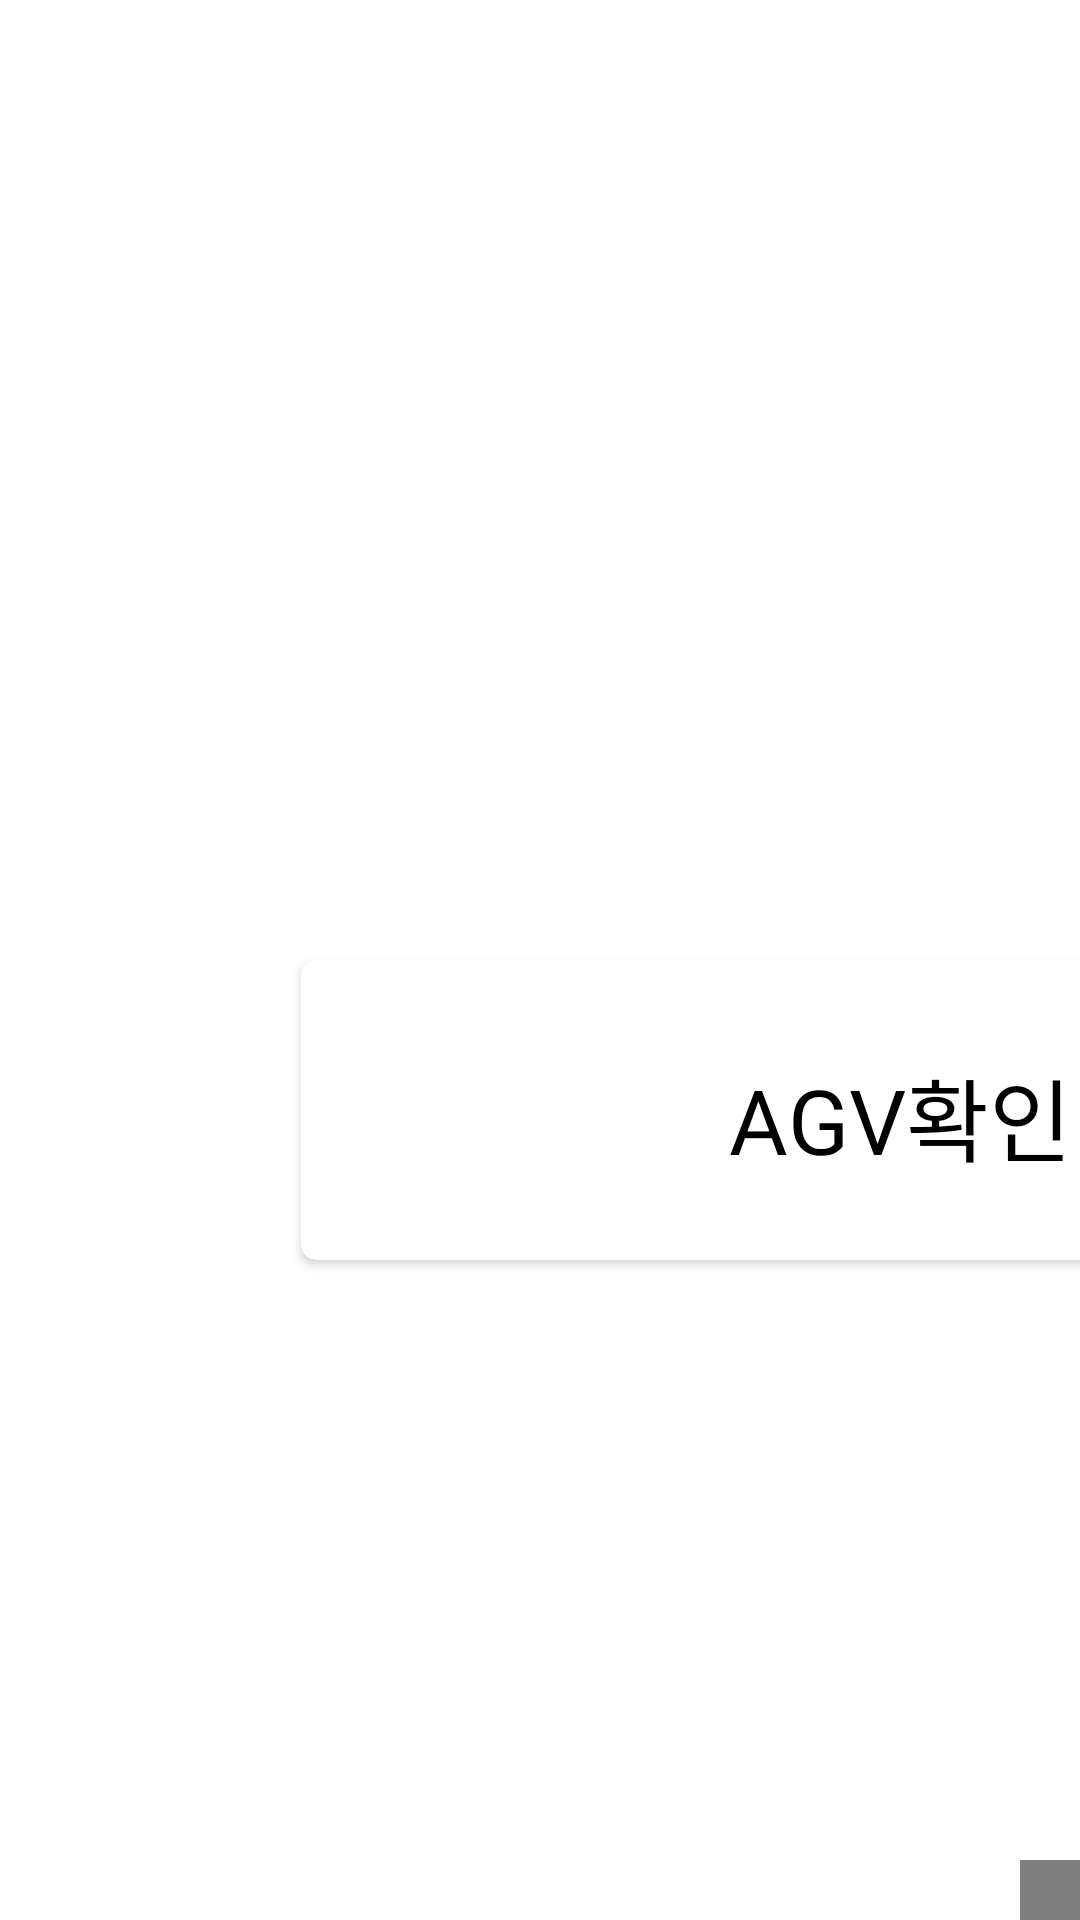

The Android layout XML behind this screen, and the referenced resources:
<!-- AndroidManifest.xml: application theme Theme.TestKT -->
<!-- res/layout/activity_sub2.xml -->
<?xml version="1.0" encoding="utf-8"?>
<LinearLayout xmlns:android="http://schemas.android.com/apk/res/android"
    xmlns:app="http://schemas.android.com/apk/res-auto"
    xmlns:tools="http://schemas.android.com/tools"
    android:layout_width="match_parent"
    android:layout_height="match_parent"
    android:background="@drawable/sub2"
    tools:context=".SubActivity2">

    <com.airbnb.lottie.LottieAnimationView
        android:id="@+id/animation_view4"
        android:layout_width="250dp"
        android:layout_height="300dp"
        android:layout_marginTop="620dp"
        android:layout_marginLeft="340dp"
        android:layout_marginBottom="20dp"
        android:background="@color/white"
        app:lottie_autoPlay="true"
        app:lottie_fileName="sub2.json"
        app:lottie_loop="true" />

    <androidx.cardview.widget.CardView
        android:id="@+id/main_card"
        android:layout_width="400dp"
        android:layout_height="100dp"
        android:layout_marginLeft="-490dp"
        android:layout_marginTop="320dp"
        android:elevation="8dp"
        app:cardCornerRadius="5dp"
        android:layout_centerInParent="true">

        <RelativeLayout
            android:layout_width="match_parent"
            android:layout_height="wrap_content">

            <TextView
                android:id="@+id/name_txt"
                android:layout_width="wrap_content"
                android:layout_height="wrap_content"
                android:layout_centerInParent="true"

                android:layout_marginTop="60dp"
                android:fontFamily="@font/hanna"
                android:text="AGV확인"
                android:textColor="#000000"
                android:textSize="30sp" />

        </RelativeLayout>

    </androidx.cardview.widget.CardView>

</LinearLayout>
<!-- resources referenced by this layout -->
<resources>
  <color name="white">#FFFFFFFF</color>
  <style name="Theme.TestKT" parent="Theme.MaterialComponents.DayNight.DarkActionBar">
          
          <item name="windowNoTitle">true</item>
          <item name="colorPrimary">@color/purple_500</item>
          <item name="colorPrimaryVariant">@color/purple_700</item>
          <item name="colorOnPrimary">@color/white</item>
          
          <item name="colorSecondary">@color/teal_200</item>
          <item name="colorSecondaryVariant">@color/teal_700</item>
          <item name="colorOnSecondary">@color/black</item>
          
          <item name="android:statusBarColor">@color/blue2</item> tools:targetApi="l"&gt;?attr/colorPrimaryVariant
          
          <item name="windowActionBar">false</item>
  
      </style>
  <color name="purple_500">#FF6200EE</color>
  <color name="purple_700">#FF3700B3</color>
  <color name="teal_200">#FF03DAC5</color>
  <color name="teal_700">#FF018786</color>
  <color name="black">#FF000000</color>
  <color name="blue2">#78BFD3</color>
</resources>
